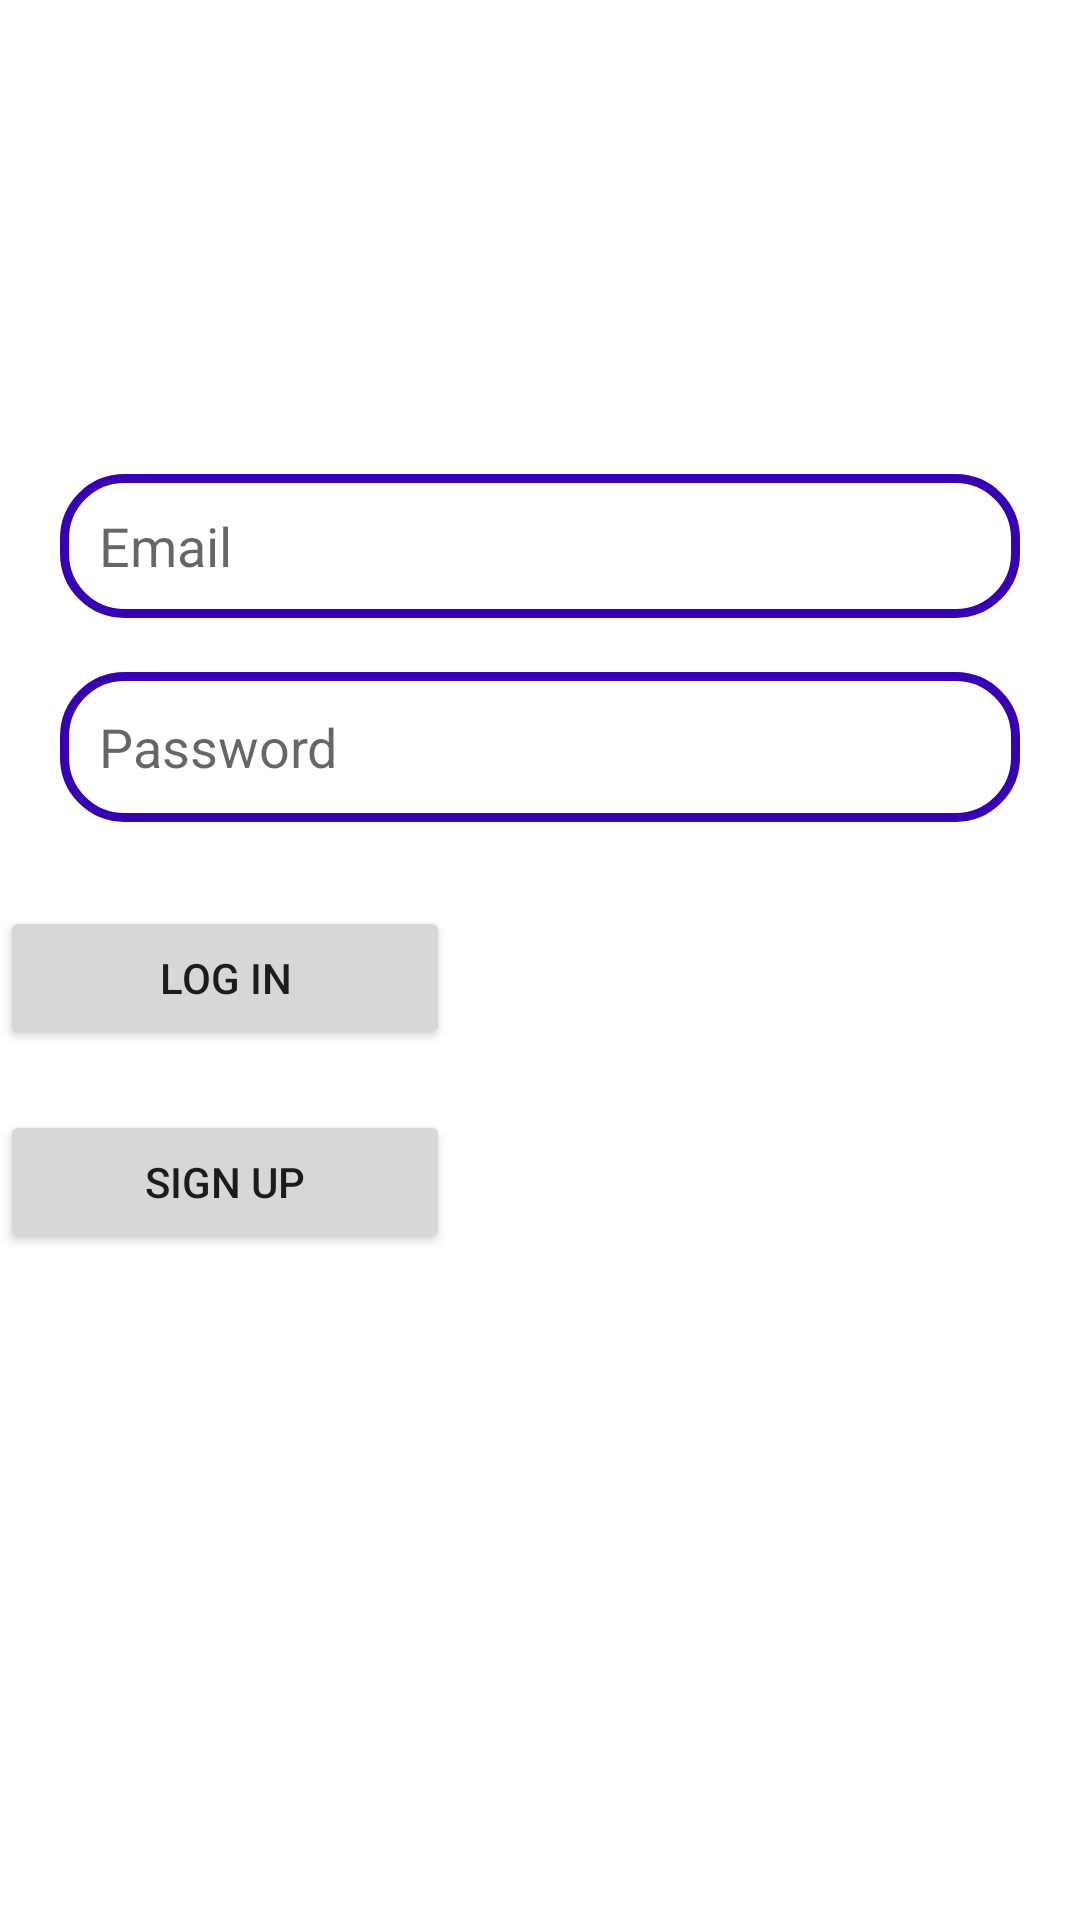

Here is an Android app screen rendered from its layout file. Give the layout XML and the strings, colors and styles it references.
<!-- AndroidManifest.xml: application theme Theme.Chat3 -->
<!-- res/layout/activity_login.xml -->
<?xml version="1.0" encoding="utf-8"?>
<androidx.constraintlayout.widget.ConstraintLayout xmlns:android="http://schemas.android.com/apk/res/android"
    xmlns:app="http://schemas.android.com/apk/res-auto"
    xmlns:tools="http://schemas.android.com/tools"
    android:layout_width="match_parent"
    android:layout_height="match_parent"
    tools:context=".Login">

    <ImageView
        android:id="@+id/imageView"
        android:layout_width="150dp"
        android:layout_height="150dp"
        android:layout_centerHorizontal="true"
        android:contentDescription="TODO"
        android:src="@drawable/login"
        tools:ignore="MissingConstraints"
        tools:layout_editor_absoluteX="130dp"
        tools:layout_editor_absoluteY="107dp" />


    <EditText
        android:id="@+id/edit_email"
        android:layout_width="match_parent"
        android:layout_height="wrap_content"
        android:layout_marginLeft="20dp"
        android:layout_marginTop="8dp"
        android:layout_marginRight="20dp"
        android:background="@drawable/edit_brackground"
        android:hint="Email"
        android:minHeight="48dp"
        android:paddingLeft="13dp"
        app:layout_constraintEnd_toEndOf="parent"
        app:layout_constraintStart_toStartOf="parent"
        app:layout_constraintTop_toBottomOf="@+id/imageView"
        tools:ignore="MissingConstraints" />

    <EditText
        android:id="@+id/password"
        android:layout_width="match_parent"
        android:layout_height="50dp"
        android:layout_marginLeft="20dp"
        android:layout_marginTop="18dp"
        android:layout_marginRight="20dp"
        android:background="@drawable/edit_brackground"
        android:hint="Password"
        android:paddingLeft="13dp"
        app:layout_constraintEnd_toEndOf="parent"
        app:layout_constraintStart_toStartOf="parent"
        app:layout_constraintTop_toBottomOf="@+id/edit_email"
        tools:ignore="MissingConstraints" />

    <Button
        android:id="@+id/Loginbtn"
        android:layout_width="150dp"
        android:layout_height="wrap_content"
        android:layout_marginTop="28dp"
        android:text="Log In"
        app:layout_constraintTop_toBottomOf="@+id/password"
        tools:ignore="MissingConstraints"
        tools:layout_editor_absoluteX="130dp" />

    <Button
        android:id="@+id/SignUpbtn"
        android:layout_width="150dp"
        android:layout_height="wrap_content"
        android:layout_marginTop="20dp"
        android:text="Sign UP"
        app:layout_constraintTop_toBottomOf="@+id/Loginbtn"
        tools:layout_editor_absoluteX="130dp"
        tools:ignore="MissingConstraints" />


</androidx.constraintlayout.widget.ConstraintLayout>
<!-- resources referenced by this layout -->
<resources>
  <!-- drawable edit_brackground (drawable) -->
  <?xml version="1.0" encoding="utf-8"?>
  <shape xmlns:android="http://schemas.android.com/apk/res/android">
     <corners android:radius="20dp"></corners>
      <stroke android:color="@color/purple_700" android:width="3dp"/>
  </shape>
  <style name="Theme.Chat3" parent="Theme.MaterialComponents.DayNight.DarkActionBar">
          
          <item name="colorPrimary">@color/purple_500</item>
          <item name="colorPrimaryVariant">@color/purple_700</item>
          <item name="colorOnPrimary">@color/white</item>
          
          <item name="colorSecondary">@color/teal_200</item>
          <item name="colorSecondaryVariant">@color/teal_700</item>
          <item name="colorOnSecondary">@color/black</item>
          
          <item name="android:statusBarColor" tools:targetApi="l">?attr/colorPrimaryVariant</item>
          
      </style>
  <!-- not gathered from this repository: default colours our renderer supplied (Android Studio template values) -->
  <color name="purple_500">#FF6200EE</color>
  <color name="purple_700">#FF3700B3</color>
  <color name="teal_200">#FF03DAC5</color>
  <color name="teal_700">#FF018786</color>
  <color name="black">#FF000000</color>
  <color name="white">#FFFFFFFF</color>
</resources>
